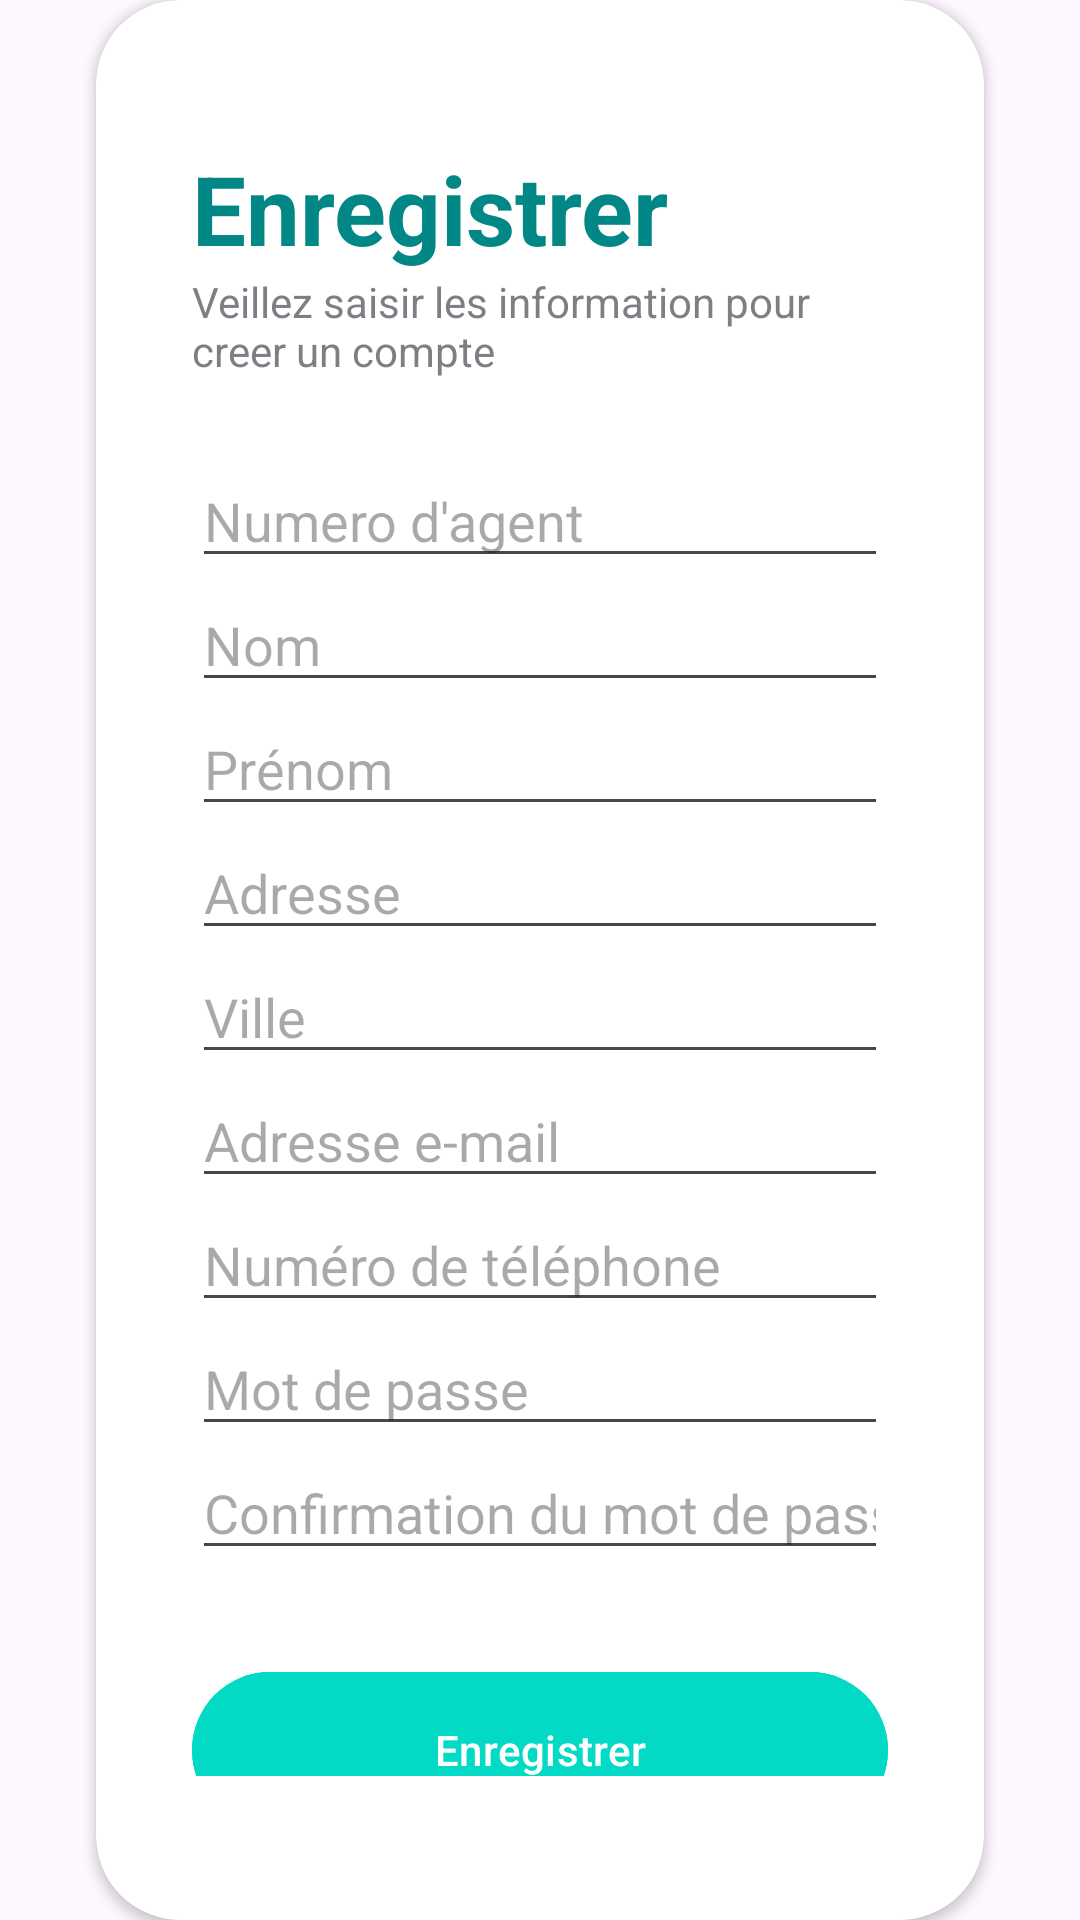

Here is an Android app screen rendered from its layout file. Give the layout XML and the strings, colors and styles it references.
<!-- AndroidManifest.xml: application theme Theme.MyApplication -->
<!-- res/layout/fragment_sign_up.xml -->
<?xml version="1.0" encoding="utf-8"?>
<RelativeLayout xmlns:android="http://schemas.android.com/apk/res/android"
    xmlns:app="http://schemas.android.com/apk/res-auto"
    xmlns:tools="http://schemas.android.com/tools"
    android:layout_width="match_parent"
    android:layout_height="match_parent"
    android:id="@+id/main"
    tools:context=".MainActivity">

    <com.google.android.material.tabs.TabLayout
        android:id="@+id/tab_layout"
        android:layout_width="wrap_content"
        android:layout_height="wrap_content"
        android:layout_centerHorizontal="true"
        android:layout_marginTop="16dp"
        app:tabIndicatorColor="@color/teal_700"
        app:tabSelectedTextColor="@color/teal_700"
        app:tabTextColor="@color/teal_700"
        app:tabTextAppearance="@style/TabLayoutTextAppearance">

        <com.google.android.material.tabs.TabItem
            android:id="@+id/tab_layout_citoyent"
            android:layout_width="wrap_content"
            android:layout_height="wrap_content"
            android:text="Citoyent" />

        <com.google.android.material.tabs.TabItem
            android:id="@+id/tab_layout_agent"
            android:layout_width="wrap_content"
            android:layout_height="wrap_content"
            android:text="Agent" />

    </com.google.android.material.tabs.TabLayout>

    <androidx.cardview.widget.CardView
        android:layout_width="match_parent"
        android:layout_height="wrap_content"
        android:layout_centerInParent="true"
        app:cardCornerRadius="28dp"
        android:layout_marginHorizontal="32dp"
        android:id="@+id/card_view"
        >

        <LinearLayout
            android:layout_width="match_parent"
            android:layout_height="wrap_content"
            android:orientation="vertical"
            android:paddingVertical="48dp"
            android:paddingHorizontal="32dp">
            <TextView
                android:layout_width="wrap_content"
                android:layout_height="wrap_content"
                android:text="@string/sign_up"
                android:textColor="@color/teal_700"
                android:textSize="32sp"
                android:textStyle="bold"/>

            <TextView
                android:layout_width="wrap_content"
                android:layout_height="wrap_content"
                android:text="@string/signUp_info"
                android:alpha="0.7"/>

            <View
                android:layout_width="match_parent"
                android:layout_height="25dp"/>
            <EditText
                android:id="@+id/editAgentNumber"
                android:layout_width="match_parent"
                android:layout_height="wrap_content"
                android:hint="@string/agent_number"
                android:inputType="phone"
                />
            <EditText
                android:id="@+id/editTextNom"
                android:layout_width="match_parent"
                android:layout_height="wrap_content"
                android:hint="@string/name" />

            <EditText
                android:id="@+id/editTextPrenom"
                android:layout_width="match_parent"
                android:layout_height="wrap_content"
                android:hint="@string/first_name" />

            <EditText
                android:id="@+id/editTextAdresse"
                android:layout_width="match_parent"
                android:layout_height="wrap_content"
                android:hint="@string/adress" />
            <EditText
                android:id="@+id/editTextCity"
                android:layout_width="match_parent"
                android:layout_height="wrap_content"
                android:hint="@string/city" />

            <EditText
                android:id="@+id/editTextCourriel"
                android:layout_width="match_parent"
                android:layout_height="wrap_content"
                android:hint="@string/email_address"
                android:inputType="textEmailAddress" />

            <EditText
                android:id="@+id/editTextPhoneNumber"
                android:layout_width="match_parent"
                android:layout_height="wrap_content"
                android:hint="@string/phone_number"
                android:inputType="phone" />

            <EditText
                android:id="@+id/editTextMotDePasse"
                android:layout_width="match_parent"
                android:layout_height="wrap_content"
                android:hint="@string/password"
                android:inputType="textPassword" />

            <EditText
                android:id="@+id/editTextConfirmationMotDePasse"
                android:layout_width="match_parent"
                android:layout_height="wrap_content"
                android:hint="@string/password_confirmation"
                android:inputType="textPassword" />

            <View
                android:layout_width="match_parent"
                android:layout_height="30dp"/>

            <com.google.android.material.button.MaterialButton
                android:id="@+id/singUp_button"
                android:layout_width="match_parent"
                android:layout_height="60dp"
                android:backgroundTint="@color/teal_500"
                android:text="@string/sign_up"
                app:cornerRadius="32dp"/>

            <RelativeLayout
                android:layout_width="match_parent"
                android:layout_height="match_parent"
                android:alpha="0.7" />

        </LinearLayout>

    </androidx.cardview.widget.CardView>

</RelativeLayout>
<!-- resources referenced by this layout -->
<resources>
  <color name="teal_500">#FF03DAC5</color>
  <color name="teal_700">#FF018786</color>
  <string name="adress">Adresse</string>
  <string name="agent_number">Numero d\'agent</string>
  <string name="city">Ville</string>
  <string name="email_address">Adresse e-mail</string>
  <string name="first_name">Prénom</string>
  <string name="name">Nom</string>
  <string name="password">Mot de passe</string>
  <string name="password_confirmation">Confirmation du mot de passe</string>
  <string name="phone_number">Numéro de téléphone</string>
  <string name="signUp_info">Veillez saisir les information pour creer un compte</string>
  <string name="sign_up">Enregistrer</string>
  <style name="TabLayoutTextAppearance" parent="TextAppearance.Design.Tab">
          <item name="android:textSize">16sp</item>
          <item name="android:textColor">@color/teal_700</item>
      </style>
  <style name="Theme.MyApplication" parent="Base.Theme.MyApplication" />
  <style name="Base.Theme.MyApplication" parent="Theme.Material3.DayNight.NoActionBar">
          
          <item name="colorPrimary">@color/my_primary</item>
          <item name="colorPrimaryVariant">@color/my_secondary</item>
          <item name="colorOnPrimary">@color/white</item>
          
          <item name="colorSecondary">@color/my_primary</item>
          <item name="colorSecondaryVariant">@color/my_secondary</item>
          <item name="colorOnSecondary">@color/black</item>
      </style>
  <color name="my_primary">#25724E</color>
  <color name="my_secondary">#FF9800</color>
  <color name="white">#FFFFFFFF</color>
  <color name="black">#FF000000</color>
</resources>
